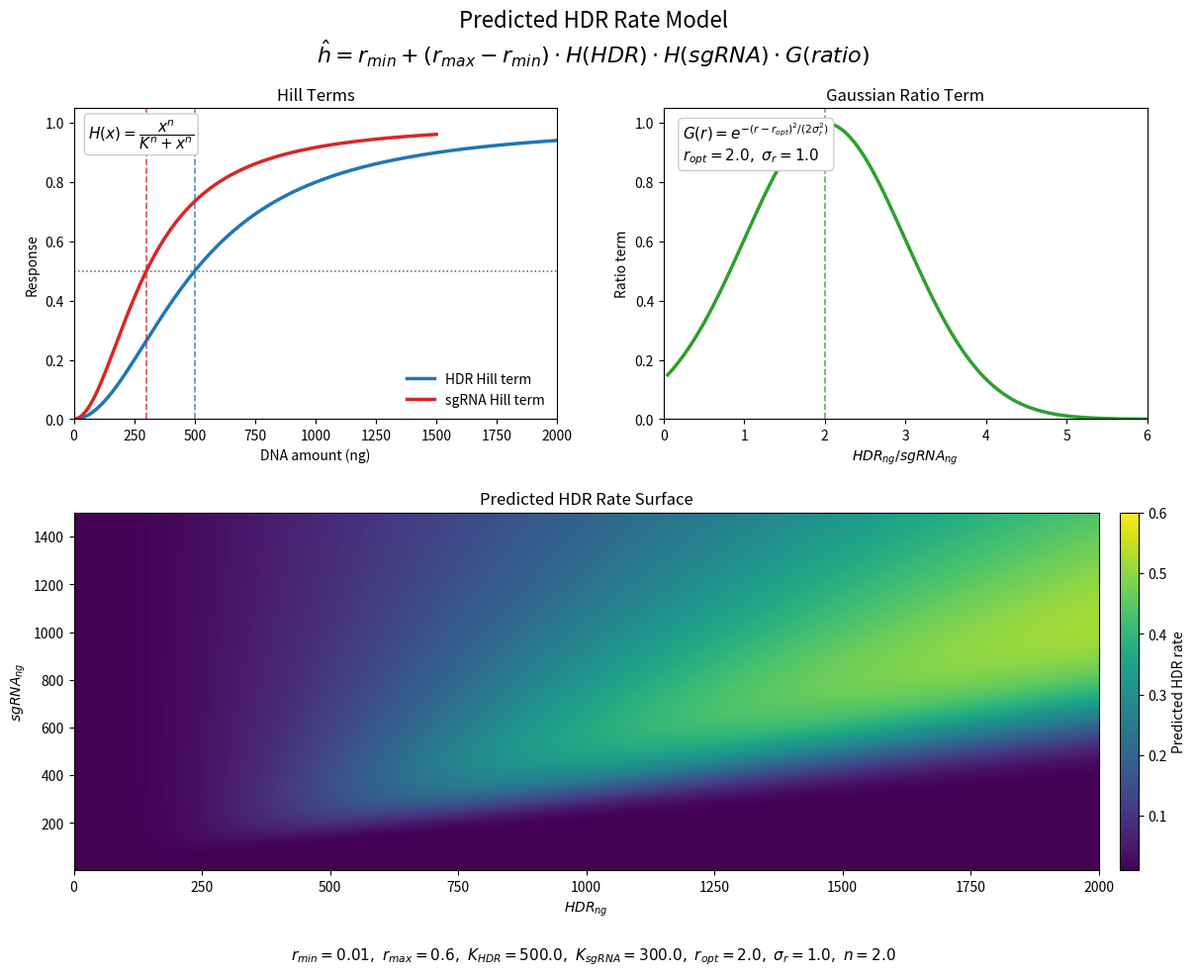

The script that saved this image:
from __future__ import annotations

from pathlib import Path

import matplotlib.pyplot as plt
import numpy as np


OUTFILE = Path("Streamlit_app/hdr_rate_components.png")


def hill(x: np.ndarray, k: float, n: float = 2.0) -> np.ndarray:
    x = np.maximum(x.astype(float), 0.0)
    k = max(float(k), 1e-12)
    return (x ** n) / (k ** n + x ** n)


def ratio_penalty(ratio: np.ndarray, ratio_opt: float = 2.0, ratio_sigma: float = 1.0) -> np.ndarray:
    ratio_sigma = max(float(ratio_sigma), 1e-12)
    return np.exp(-((ratio - ratio_opt) ** 2) / (2.0 * ratio_sigma ** 2))


def dna_to_hdr_rate(
    hdr_ng: np.ndarray,
    sgrna_ng: np.ndarray,
    r_min: float = 0.01,
    r_max: float = 0.60,
    k_hdr: float = 500.0,
    k_sg: float = 300.0,
    ratio_opt: float = 2.0,
    ratio_sigma: float = 1.0,
    hill_n: float = 2.0,
) -> np.ndarray:
    hdr_component = hill(hdr_ng, k_hdr, hill_n)
    sgrna_component = hill(sgrna_ng, k_sg, hill_n)
    ratio = hdr_ng / np.maximum(sgrna_ng, 1e-12)
    ratio_term = ratio_penalty(ratio, ratio_opt=ratio_opt, ratio_sigma=ratio_sigma)
    rate = r_min + (r_max - r_min) * hdr_component * sgrna_component * ratio_term
    return np.clip(rate, 0.0, 1.0)


def main() -> None:
    k_hdr = 500.0
    k_sg = 300.0
    hill_n = 2.0
    ratio_opt = 2.0
    ratio_sigma = 1.0
    r_min = 0.01
    r_max = 0.60

    hdr_grid = np.linspace(0, 2000, 400)
    sgrna_grid = np.linspace(0, 1500, 400)
    ratio_grid = np.linspace(0.05, 6.0, 400)

    hdr_curve = hill(hdr_grid, k_hdr, hill_n)
    sgrna_curve = hill(sgrna_grid, k_sg, hill_n)
    ratio_curve = ratio_penalty(ratio_grid, ratio_opt, ratio_sigma)

    hdr_mesh, sgrna_mesh = np.meshgrid(np.linspace(0, 2000, 220), np.linspace(1, 1500, 220))
    rate_mesh = dna_to_hdr_rate(
        hdr_mesh,
        sgrna_mesh,
        r_min=r_min,
        r_max=r_max,
        k_hdr=k_hdr,
        k_sg=k_sg,
        ratio_opt=ratio_opt,
        ratio_sigma=ratio_sigma,
        hill_n=hill_n,
    )

    fig = plt.figure(figsize=(14, 10))
    gs = fig.add_gridspec(2, 2, height_ratios=[1, 1.15], hspace=0.28, wspace=0.22)

    ax1 = fig.add_subplot(gs[0, 0])
    ax2 = fig.add_subplot(gs[0, 1])
    ax3 = fig.add_subplot(gs[1, :])

    ax1.plot(hdr_grid, hdr_curve, color="#1f77b4", lw=2.5, label="HDR Hill term")
    ax1.plot(sgrna_grid, sgrna_curve, color="#d62728", lw=2.5, label="sgRNA Hill term")
    ax1.axvline(k_hdr, color="#1f77b4", ls="--", lw=1.2, alpha=0.8)
    ax1.axvline(k_sg, color="#d62728", ls="--", lw=1.2, alpha=0.8)
    ax1.axhline(0.5, color="#666666", ls=":", lw=1.1)
    ax1.set_xlim(0, 2000)
    ax1.set_ylim(0, 1.05)
    ax1.set_xlabel("DNA amount (ng)")
    ax1.set_ylabel("Response")
    ax1.set_title("Hill Terms")
    ax1.legend(frameon=False, loc="lower right")
    ax1.text(
        0.03,
        0.97,
        r"$H(x)=\dfrac{x^n}{K^n+x^n}$",
        transform=ax1.transAxes,
        va="top",
        fontsize=11,
        bbox=dict(boxstyle="round,pad=0.25", fc="white", ec="#cccccc"),
    )

    ax2.plot(ratio_grid, ratio_curve, color="#2ca02c", lw=2.5)
    ax2.axvline(ratio_opt, color="#2ca02c", ls="--", lw=1.2, alpha=0.8)
    ax2.set_xlim(0, 6)
    ax2.set_ylim(0, 1.05)
    ax2.set_xlabel(r"$HDR_{ng} / sgRNA_{ng}$")
    ax2.set_ylabel("Ratio term")
    ax2.set_title("Gaussian Ratio Term")
    ax2.text(
        0.04,
        0.96,
        r"$G(r)=e^{-(r-r_{opt})^2/(2\sigma_r^2)}$"
        "\n"
        r"$r_{opt}=2.0,\ \sigma_r=1.0$",
        transform=ax2.transAxes,
        va="top",
        fontsize=11,
        bbox=dict(boxstyle="round,pad=0.3", fc="white", ec="#cccccc"),
    )

    im = ax3.imshow(
        rate_mesh,
        origin="lower",
        aspect="auto",
        extent=[0, 2000, 1, 1500],
        cmap="viridis",
        vmin=r_min,
        vmax=r_max,
    )
    ax3.set_xlabel(r"$HDR_{ng}$")
    ax3.set_ylabel(r"$sgRNA_{ng}$")
    ax3.set_title("Predicted HDR Rate Surface")
    cbar = fig.colorbar(im, ax=ax3, fraction=0.025, pad=0.02)
    cbar.set_label("Predicted HDR rate")

    fig.suptitle(
        "Predicted HDR Rate Model\n"
        r"$\hat{h}=r_{min}+(r_{max}-r_{min})\cdot H(HDR)\cdot H(sgRNA)\cdot G(ratio)$",
        fontsize=16,
        y=0.98,
    )

    fig.text(
        0.5,
        0.02,
        rf"$r_{{min}}={r_min},\ r_{{max}}={r_max},\ K_{{HDR}}={k_hdr},\ K_{{sgRNA}}={k_sg},\ "
        rf"r_{{opt}}={ratio_opt},\ \sigma_r={ratio_sigma},\ n={hill_n}$",
        ha="center",
        fontsize=11,
    )

    OUTFILE.parent.mkdir(parents=True, exist_ok=True)
    fig.savefig(OUTFILE, dpi=300, bbox_inches="tight", facecolor="white")
    plt.close(fig)
    print(f"Saved: {OUTFILE}")


if __name__ == "__main__":
    main()
